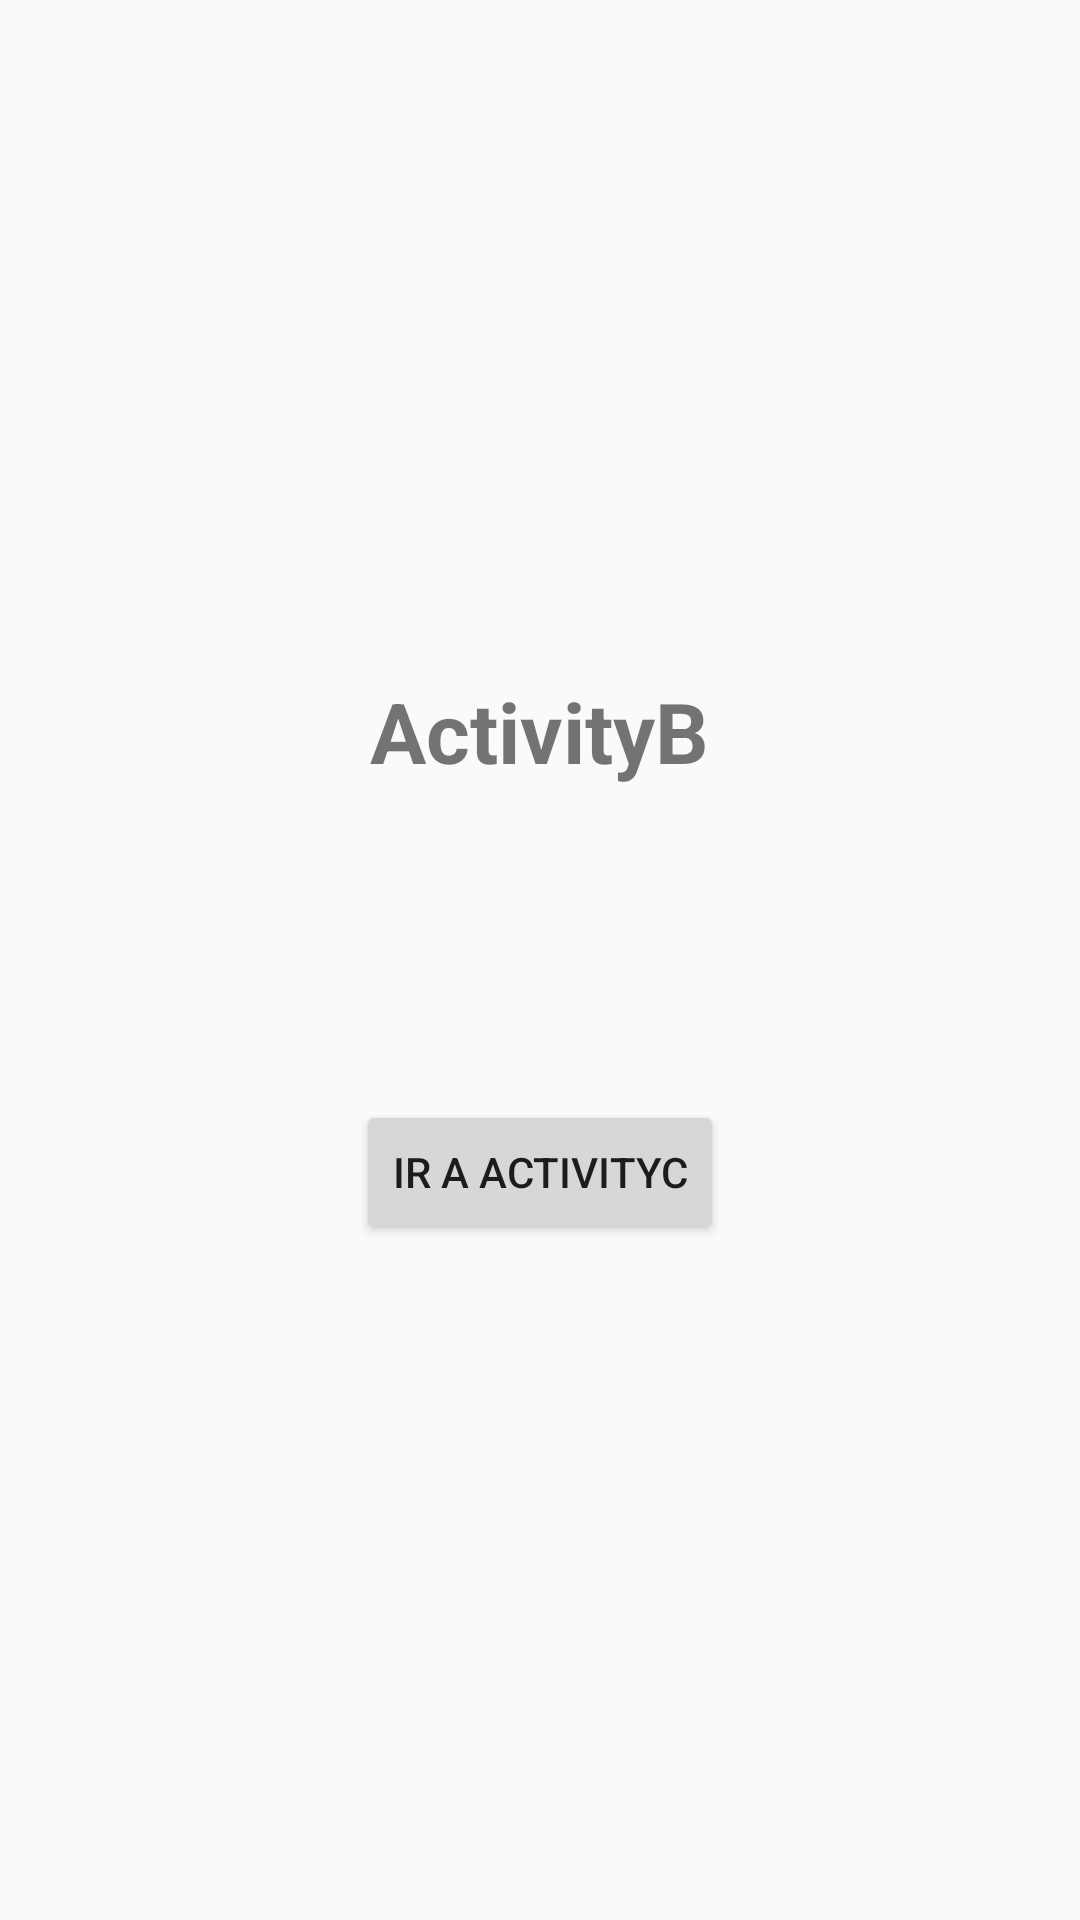

Layout XML and referenced resources for this Android screen:
<!-- AndroidManifest.xml: application theme Theme.CicloDeVidaDemo -->
<!-- res/layout/activity_b.xml -->
<?xml version="1.0" encoding="utf-8"?>
<LinearLayout xmlns:android="http://schemas.android.com/apk/res/android"
    android:layout_width="match_parent"
    android:layout_height="match_parent"
    android:fitsSystemWindows="true"
    android:gravity="center"
    android:orientation="vertical"
    android:padding="24dp">

    <TextView
        android:layout_width="wrap_content"
        android:layout_height="wrap_content"
        android:text="@string/titulo_b"
        android:textSize="28sp"
        android:textStyle="bold" />

    <TextView
        android:id="@+id/tvNombre"
        android:layout_width="wrap_content"
        android:layout_height="wrap_content"
        android:layout_marginTop="16dp"
        android:textSize="20sp" />

    <TextView
        android:id="@+id/tvResultado"
        android:layout_width="wrap_content"
        android:layout_height="wrap_content"
        android:layout_marginTop="16dp"
        android:textSize="22sp" />

    <Button
        android:id="@+id/btnIrC"
        android:layout_width="wrap_content"
        android:layout_height="wrap_content"
        android:layout_marginTop="16dp"
        android:text="@string/ir_c" />
</LinearLayout>
<!-- resources referenced by this layout -->
<resources>
  <string name="ir_c">Ir a ActivityC</string>
  <string name="titulo_b">ActivityB</string>
  <style name="Theme.CicloDeVidaDemo" parent="android:Theme.Material.Light.NoActionBar" />
</resources>
